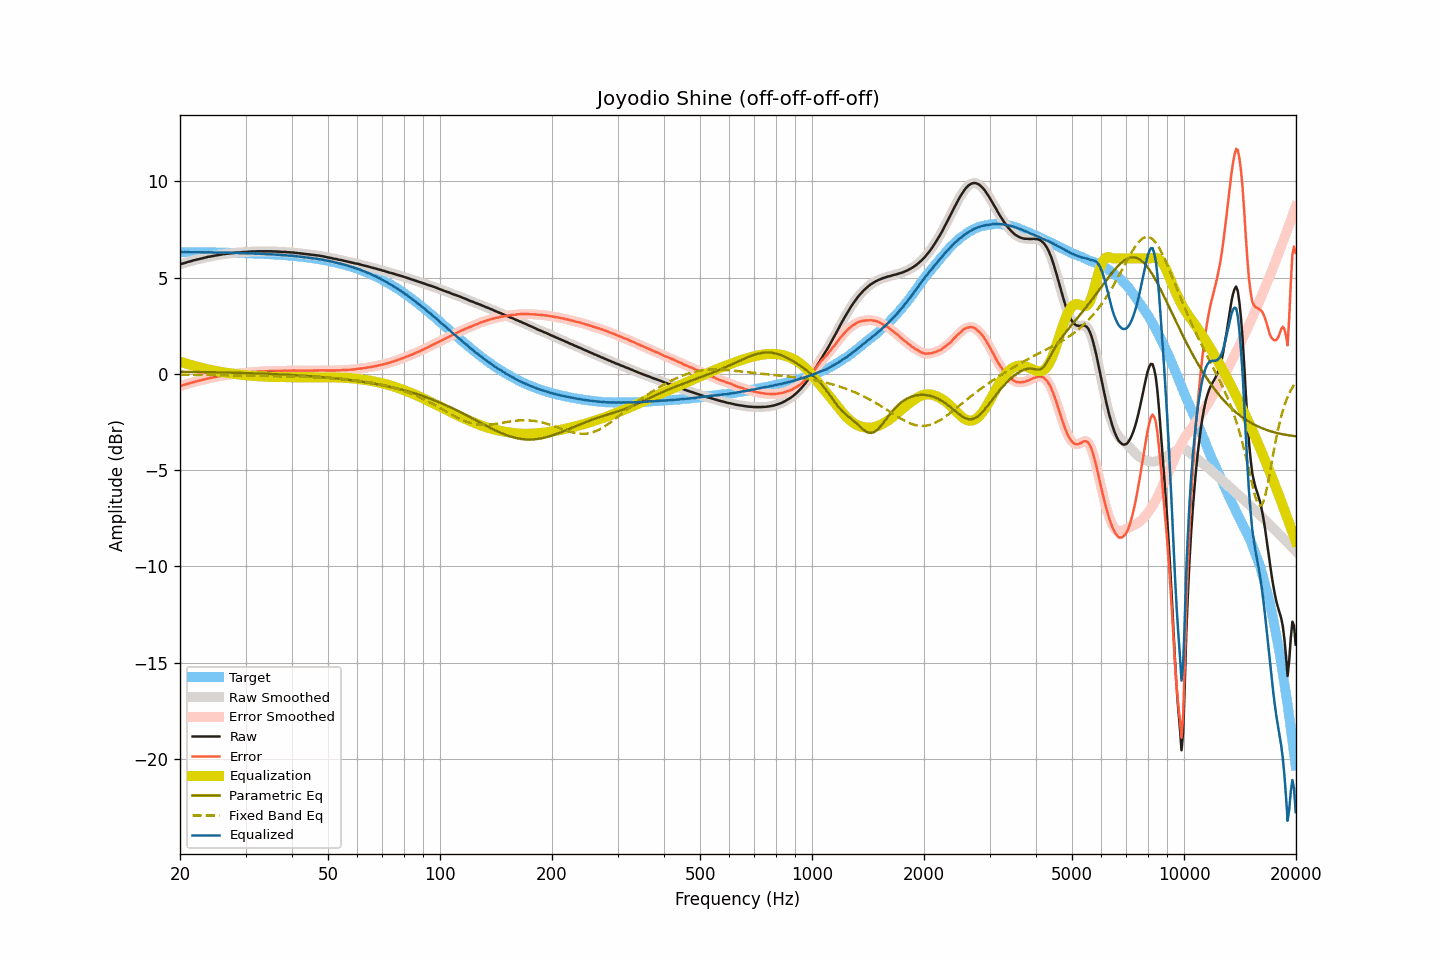

The table this chart was drawn from, first rows:
frequency, raw, smoothed, error, error_smoothed, equalization, parametric_eq, fixed_band_eq, equalized_raw, equalized_smoothed, target
20.00, 5.69, 5.69, -0.64, -0.64, 0.64, 0.12, -0.04, 6.33, 6.33, 6.33
20.20, 5.72, 5.72, -0.61, -0.61, 0.61, 0.11, -0.04, 6.33, 6.33, 6.33
20.40, 5.74, 5.74, -0.59, -0.58, 0.58, 0.11, -0.04, 6.32, 6.33, 6.33
20.61, 5.77, 5.77, -0.56, -0.56, 0.56, 0.11, -0.04, 6.33, 6.33, 6.33
20.81, 5.79, 5.79, -0.53, -0.53, 0.53, 0.11, -0.04, 6.32, 6.32, 6.32
21.02, 5.82, 5.82, -0.50, -0.51, 0.51, 0.11, -0.04, 6.33, 6.32, 6.32
21.23, 5.84, 5.84, -0.48, -0.48, 0.48, 0.11, -0.04, 6.32, 6.32, 6.32
21.44, 5.86, 5.86, -0.46, -0.46, 0.46, 0.11, -0.04, 6.32, 6.32, 6.32
21.66, 5.89, 5.89, -0.43, -0.44, 0.44, 0.11, -0.04, 6.33, 6.32, 6.32
21.87, 5.91, 5.91, -0.41, -0.41, 0.41, 0.10, -0.05, 6.32, 6.32, 6.32
22.09, 5.93, 5.93, -0.39, -0.39, 0.39, 0.10, -0.05, 6.32, 6.32, 6.32
22.31, 5.95, 5.95, -0.37, -0.37, 0.37, 0.10, -0.05, 6.32, 6.32, 6.32
22.54, 5.97, 5.97, -0.35, -0.35, 0.35, 0.10, -0.05, 6.32, 6.32, 6.32
22.76, 5.99, 5.99, -0.33, -0.33, 0.33, 0.10, -0.05, 6.32, 6.32, 6.32
22.99, 6.01, 6.01, -0.31, -0.31, 0.31, 0.10, -0.05, 6.31, 6.32, 6.32
23.22, 6.03, 6.03, -0.29, -0.29, 0.28, 0.10, -0.05, 6.31, 6.31, 6.32
23.45, 6.05, 6.05, -0.26, -0.26, 0.27, 0.09, -0.05, 6.32, 6.32, 6.31
23.69, 6.07, 6.07, -0.24, -0.24, 0.25, 0.09, -0.05, 6.32, 6.32, 6.31
23.92, 6.09, 6.09, -0.22, -0.22, 0.23, 0.09, -0.06, 6.32, 6.31, 6.31
24.16, 6.10, 6.10, -0.21, -0.21, 0.21, 0.09, -0.06, 6.31, 6.31, 6.31
24.40, 6.12, 6.12, -0.19, -0.19, 0.19, 0.09, -0.06, 6.31, 6.31, 6.31
24.65, 6.13, 6.13, -0.18, -0.18, 0.17, 0.09, -0.06, 6.30, 6.31, 6.31
24.89, 6.15, 6.15, -0.16, -0.16, 0.16, 0.08, -0.06, 6.31, 6.31, 6.31
25.14, 6.16, 6.16, -0.15, -0.14, 0.14, 0.08, -0.06, 6.30, 6.30, 6.31
25.39, 6.18, 6.18, -0.12, -0.13, 0.13, 0.08, -0.06, 6.31, 6.30, 6.30
25.65, 6.19, 6.19, -0.11, -0.11, 0.11, 0.08, -0.06, 6.30, 6.30, 6.30
25.91, 6.21, 6.21, -0.09, -0.09, 0.10, 0.08, -0.07, 6.31, 6.30, 6.30
26.16, 6.22, 6.22, -0.08, -0.08, 0.08, 0.08, -0.07, 6.30, 6.30, 6.30
26.43, 6.23, 6.23, -0.07, -0.07, 0.07, 0.07, -0.07, 6.30, 6.30, 6.30
26.69, 6.24, 6.24, -0.06, -0.06, 0.06, 0.07, -0.07, 6.30, 6.30, 6.30
26.96, 6.25, 6.25, -0.05, -0.05, 0.04, 0.07, -0.07, 6.29, 6.29, 6.30
27.23, 6.26, 6.26, -0.03, -0.03, 0.03, 0.07, -0.07, 6.29, 6.29, 6.29
27.50, 6.27, 6.27, -0.02, -0.02, 0.02, 0.07, -0.07, 6.29, 6.29, 6.29
27.77, 6.28, 6.28, -0.01, -0.01, 0.01, 0.06, -0.08, 6.29, 6.29, 6.29
28.05, 6.29, 6.29, 0.00, 0.00, -0.00, 0.06, -0.08, 6.29, 6.29, 6.29
28.33, 6.30, 6.30, 0.01, 0.01, -0.01, 0.06, -0.08, 6.29, 6.29, 6.29
28.62, 6.31, 6.31, 0.03, 0.02, -0.02, 0.06, -0.08, 6.29, 6.28, 6.28
28.90, 6.31, 6.31, 0.03, 0.03, -0.03, 0.05, -0.08, 6.28, 6.28, 6.28
29.19, 6.32, 6.32, 0.04, 0.04, -0.04, 0.05, -0.08, 6.28, 6.28, 6.28
29.48, 6.33, 6.33, 0.05, 0.05, -0.05, 0.05, -0.08, 6.28, 6.28, 6.28
29.78, 6.33, 6.33, 0.06, 0.06, -0.06, 0.05, -0.09, 6.27, 6.27, 6.27
30.08, 6.34, 6.34, 0.07, 0.07, -0.07, 0.04, -0.09, 6.27, 6.27, 6.27
30.38, 6.34, 6.34, 0.07, 0.07, -0.07, 0.04, -0.09, 6.27, 6.27, 6.27
30.68, 6.35, 6.35, 0.08, 0.08, -0.08, 0.04, -0.09, 6.27, 6.27, 6.27
30.99, 6.35, 6.35, 0.09, 0.09, -0.09, 0.04, -0.09, 6.26, 6.26, 6.26
31.30, 6.36, 6.36, 0.10, 0.10, -0.10, 0.03, -0.09, 6.26, 6.26, 6.26
31.61, 6.36, 6.36, 0.10, 0.10, -0.10, 0.03, -0.10, 6.26, 6.26, 6.26
31.93, 6.36, 6.36, 0.11, 0.11, -0.11, 0.03, -0.10, 6.25, 6.25, 6.25
32.24, 6.37, 6.37, 0.12, 0.12, -0.12, 0.03, -0.10, 6.25, 6.25, 6.25
32.57, 6.37, 6.37, 0.12, 0.12, -0.12, 0.02, -0.10, 6.25, 6.25, 6.25
32.89, 6.37, 6.37, 0.13, 0.13, -0.13, 0.02, -0.10, 6.24, 6.24, 6.24
33.22, 6.37, 6.37, 0.13, 0.13, -0.13, 0.02, -0.10, 6.24, 6.24, 6.24
33.55, 6.37, 6.37, 0.14, 0.14, -0.14, 0.01, -0.10, 6.23, 6.23, 6.23
33.89, 6.37, 6.37, 0.14, 0.14, -0.14, 0.01, -0.11, 6.23, 6.23, 6.23
34.23, 6.37, 6.37, 0.14, 0.14, -0.14, 0.01, -0.11, 6.23, 6.23, 6.23
34.57, 6.37, 6.37, 0.15, 0.15, -0.15, 0.00, -0.11, 6.22, 6.22, 6.22
34.92, 6.37, 6.37, 0.15, 0.15, -0.15, -0.00, -0.11, 6.22, 6.22, 6.22
35.27, 6.37, 6.37, 0.16, 0.15, -0.15, -0.00, -0.11, 6.22, 6.21, 6.21
35.62, 6.36, 6.36, 0.15, 0.16, -0.16, -0.01, -0.12, 6.20, 6.21, 6.21
35.97, 6.36, 6.36, 0.16, 0.16, -0.16, -0.01, -0.12, 6.20, 6.20, 6.20
... 635 more rows
